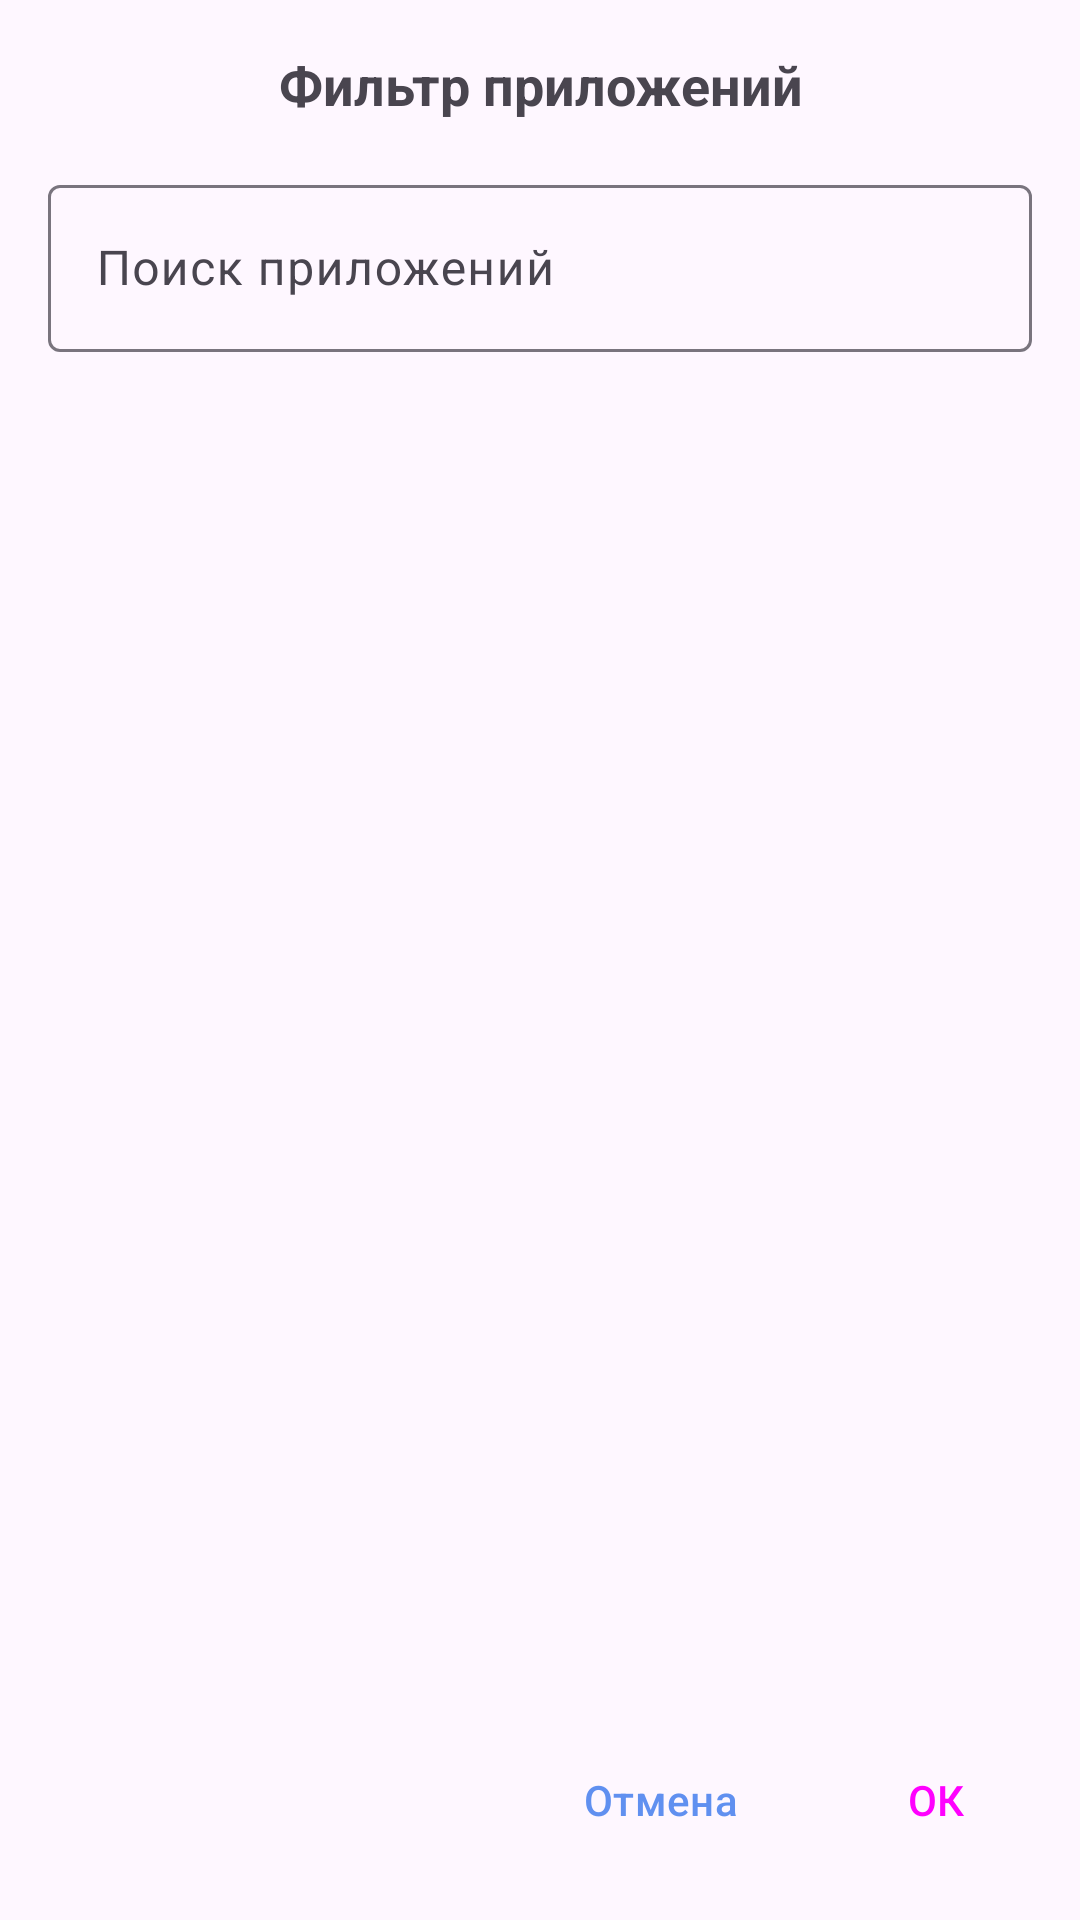

Layout XML and referenced resources for this Android screen:
<!-- AndroidManifest.xml: application theme Theme.SafeWatchApp -->
<!-- res/layout/fragment_app_filter_dialog.xml -->
<?xml version="1.0" encoding="utf-8"?>
<LinearLayout xmlns:android="http://schemas.android.com/apk/res/android"
    xmlns:app="http://schemas.android.com/apk/res-auto"
    android:layout_width="match_parent"
    android:layout_height="wrap_content"
    android:orientation="vertical"
    android:background="@drawable/dialog_background"
    android:padding="16dp">

    <TextView
        android:layout_width="match_parent"
        android:layout_height="wrap_content"
        android:text="@string/application_filter"
        android:textSize="18sp"
        android:textStyle="bold"
        android:gravity="center"
        android:layout_marginBottom="16dp" />

    
    <com.google.android.material.textfield.TextInputLayout
        android:layout_width="match_parent"
        android:layout_height="wrap_content"
        android:layout_marginBottom="12dp"
        app:startIconDrawable="@drawable/ic_search"
        app:hintEnabled="true"
        android:hint="@string/search_for_applications">

        <com.google.android.material.textfield.TextInputEditText
            android:id="@+id/searchEditText"
            android:layout_width="match_parent"
            android:layout_height="wrap_content"
            android:inputType="text"
            android:maxLines="1" />

    </com.google.android.material.textfield.TextInputLayout>



    
    <androidx.recyclerview.widget.RecyclerView
        android:id="@+id/appListRecyclerView"
        android:layout_width="match_parent"
        android:layout_height="0dp"
        android:layout_weight="1"
        android:maxHeight="400dp"
        android:scrollbars="vertical" />

    
    <LinearLayout
        style="?android:attr/buttonBarStyle"
        android:layout_width="match_parent"
        android:layout_height="wrap_content"
        android:orientation="horizontal"
        android:gravity="end"
        android:layout_marginTop="16dp">

        <Button
            android:id="@+id/cancelButton"
            style="@style/Widget.Material3.Button.TextButton"
            android:layout_width="wrap_content"
            android:layout_height="wrap_content"
            android:textColor="@color/secondaryTextBlue"
            android:text="@string/cancel_btn"
            android:layout_marginEnd="8dp" />

        <Button
            android:id="@+id/okButton"
            style="?android:attr/buttonBarButtonStyle"
            android:layout_width="wrap_content"
            android:layout_height="wrap_content"

            android:text="@string/ok_btn" />

    </LinearLayout>

</LinearLayout>
<!-- resources referenced by this layout -->
<resources>
  <color name="secondaryTextBlue">#6090F0</color>
  <string name="application_filter">Фильтр приложений</string>
  <string name="cancel_btn">Отмена</string>
  <string name="ok_btn">ОК</string>
  <string name="search_for_applications">Поиск приложений</string>
  <style name="Theme.SafeWatchApp" parent="Base.Theme.SafeWatchApp" />
  <style name="Base.Theme.SafeWatchApp" parent="Theme.Material3.DayNight.NoActionBar">
          
          
      </style>
</resources>
